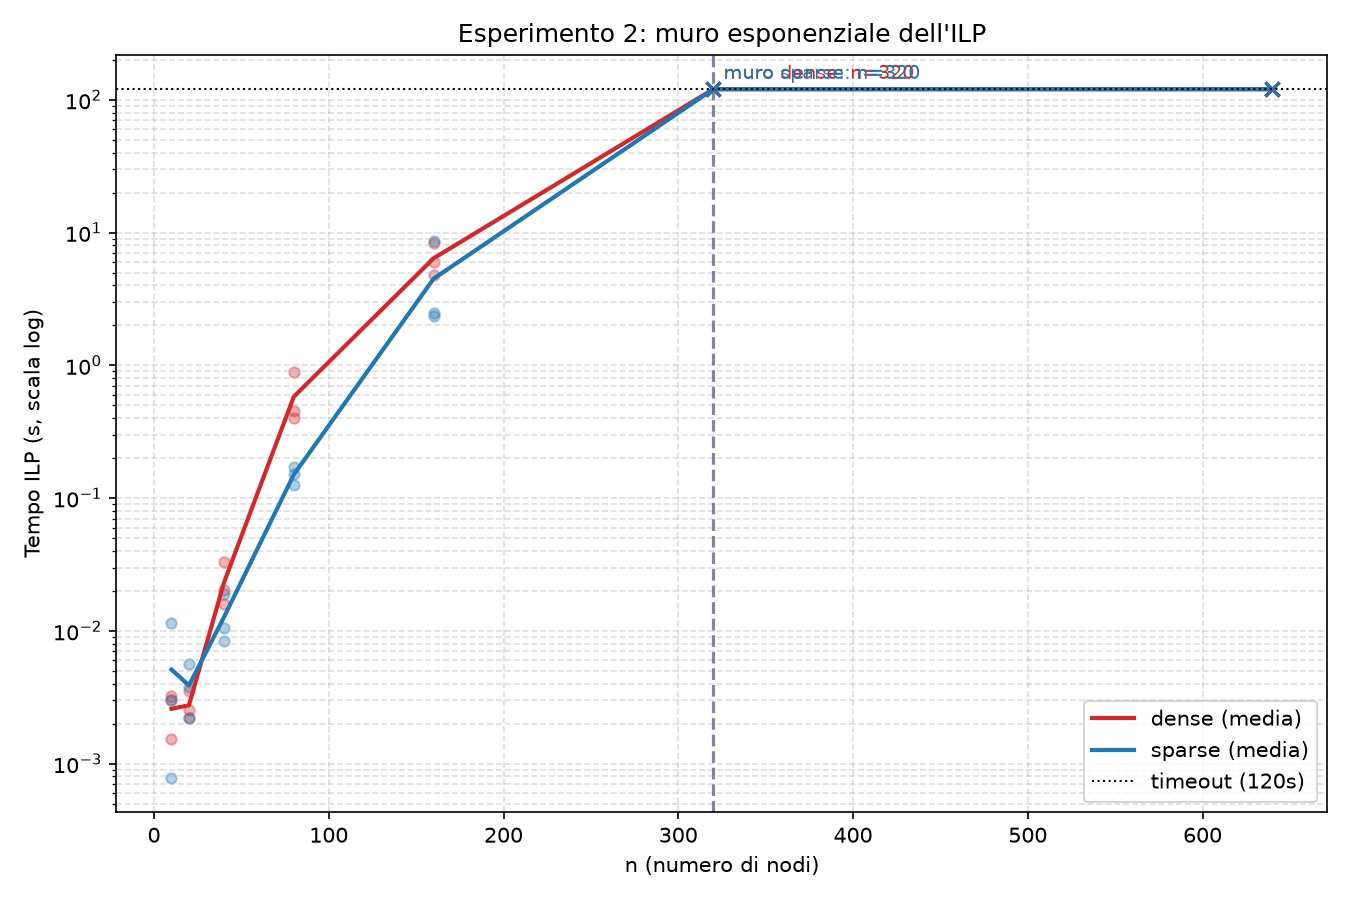

Source data for this figure (header and first rows):
N_Nodi, Grafo, Algoritmo, CPU_Time_sec, Cardinalita, Status
10, n10_sparse_s1000, ILP, 0.01154, 5, OPTIMAL
10, n10_sparse_s1001, ILP, 0.000782, 6, OPTIMAL
10, n10_sparse_s1002, ILP, 0.003019, 6, OPTIMAL
20, n20_sparse_s1000, ILP, 0.002190, 13, OPTIMAL
20, n20_sparse_s1001, ILP, 0.003778, 11, OPTIMAL
20, n20_sparse_s1002, ILP, 0.005671, 13, OPTIMAL
40, n40_sparse_s1000, ILP, 0.01049, 27, OPTIMAL
40, n40_sparse_s1001, ILP, 0.008412, 26, OPTIMAL
40, n40_sparse_s1002, ILP, 0.01907, 28, OPTIMAL
80, n80_sparse_s1000, ILP, 0.1716, 56, OPTIMAL
80, n80_sparse_s1001, ILP, 0.1263, 54, OPTIMAL
80, n80_sparse_s1002, ILP, 0.1531, 56, OPTIMAL
160, n160_sparse_s1000, ILP, 8.634, 113, OPTIMAL
160, n160_sparse_s1001, ILP, 2.489, 111, OPTIMAL
160, n160_sparse_s1002, ILP, 2.346, 111, OPTIMAL
320, n320_sparse_s1000, ILP, 120.1, 228, TIME_LIMIT
320, n320_sparse_s1001, ILP, 120, 227, TIME_LIMIT
320, n320_sparse_s1002, ILP, 120.4, 230, TIME_LIMIT
640, n640_sparse_s1000, ILP, 120.7, 469, TIME_LIMIT
640, n640_sparse_s1001, ILP, 120.2, 469, TIME_LIMIT
640, n640_sparse_s1002, ILP, 120, 467, TIME_LIMIT
10, n10_dense_s1000, ILP, 0.003029, 5, OPTIMAL
10, n10_dense_s1001, ILP, 0.001527, 7, OPTIMAL
10, n10_dense_s1002, ILP, 0.003209, 6, OPTIMAL
20, n20_dense_s1000, ILP, 0.002529, 15, OPTIMAL
20, n20_dense_s1001, ILP, 0.002221, 13, OPTIMAL
20, n20_dense_s1002, ILP, 0.003503, 15, OPTIMAL
40, n40_dense_s1000, ILP, 0.03283, 34, OPTIMAL
40, n40_dense_s1001, ILP, 0.02021, 33, OPTIMAL
40, n40_dense_s1002, ILP, 0.016, 34, OPTIMAL
80, n80_dense_s1000, ILP, 0.4005, 72, OPTIMAL
80, n80_dense_s1001, ILP, 0.8877, 72, OPTIMAL
80, n80_dense_s1002, ILP, 0.4535, 72, OPTIMAL
160, n160_dense_s1000, ILP, 8.378, 150, OPTIMAL
160, n160_dense_s1001, ILP, 4.806, 150, OPTIMAL
160, n160_dense_s1002, ILP, 6.007, 150, OPTIMAL
320, n320_dense_s1000, ILP, 120, 308, TIME_LIMIT
320, n320_dense_s1001, ILP, 120.3, 308, TIME_LIMIT
320, n320_dense_s1002, ILP, 120.1, 308, TIME_LIMIT
640, n640_dense_s1000, ILP, 120.1, 627, TIME_LIMIT
640, n640_dense_s1001, ILP, 120, 627, TIME_LIMIT
640, n640_dense_s1002, ILP, 120, 628, TIME_LIMIT
